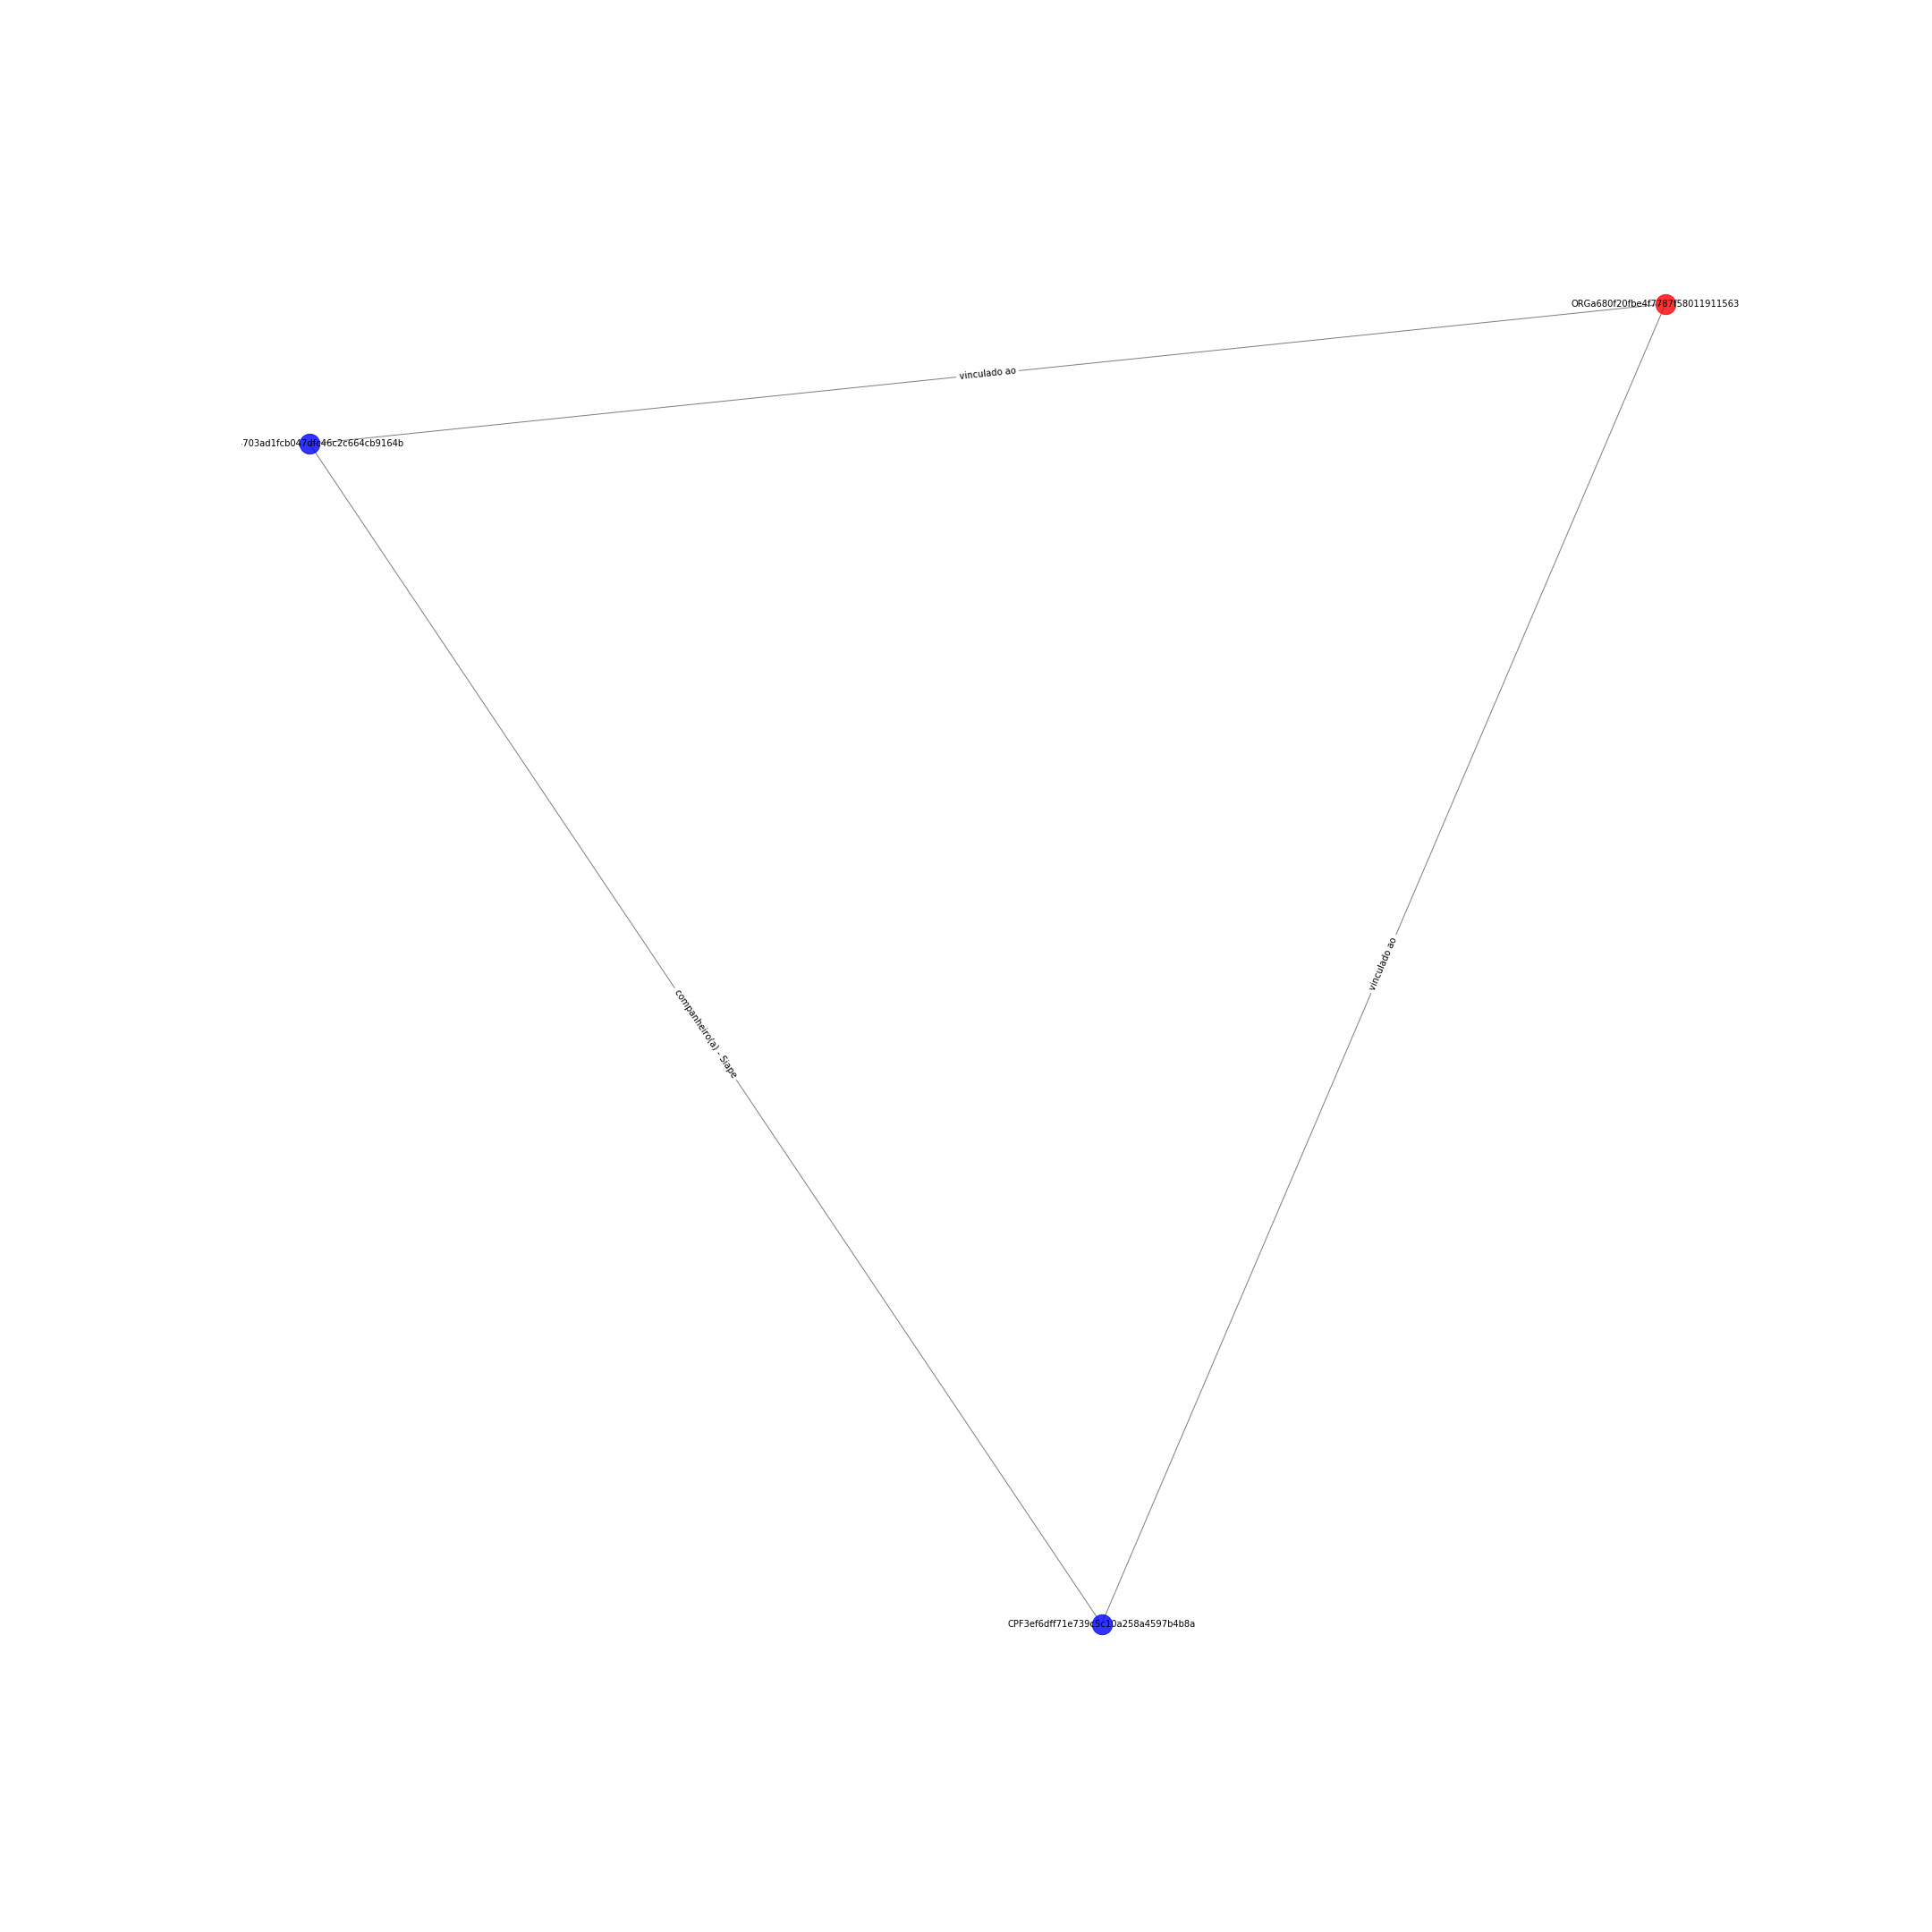

The data file committed next to this chart (first rows):
CPF3ef6dff71e739c5c10a258a4597b4b8a; CPFd4703ad1fcb047dfc46c2c664cb9164b; {'etiqueta': 'companheiro(a) - Siape'}
CPF3ef6dff71e739c5c10a258a4597b4b8a; ORGa680f20fbe4f7787f580119115630afa; {'etiqueta': 'vinculado ao'}
CPFd4703ad1fcb047dfc46c2c664cb9164b; ORGa680f20fbe4f7787f580119115630afa; {'etiqueta': 'vinculado ao'}
